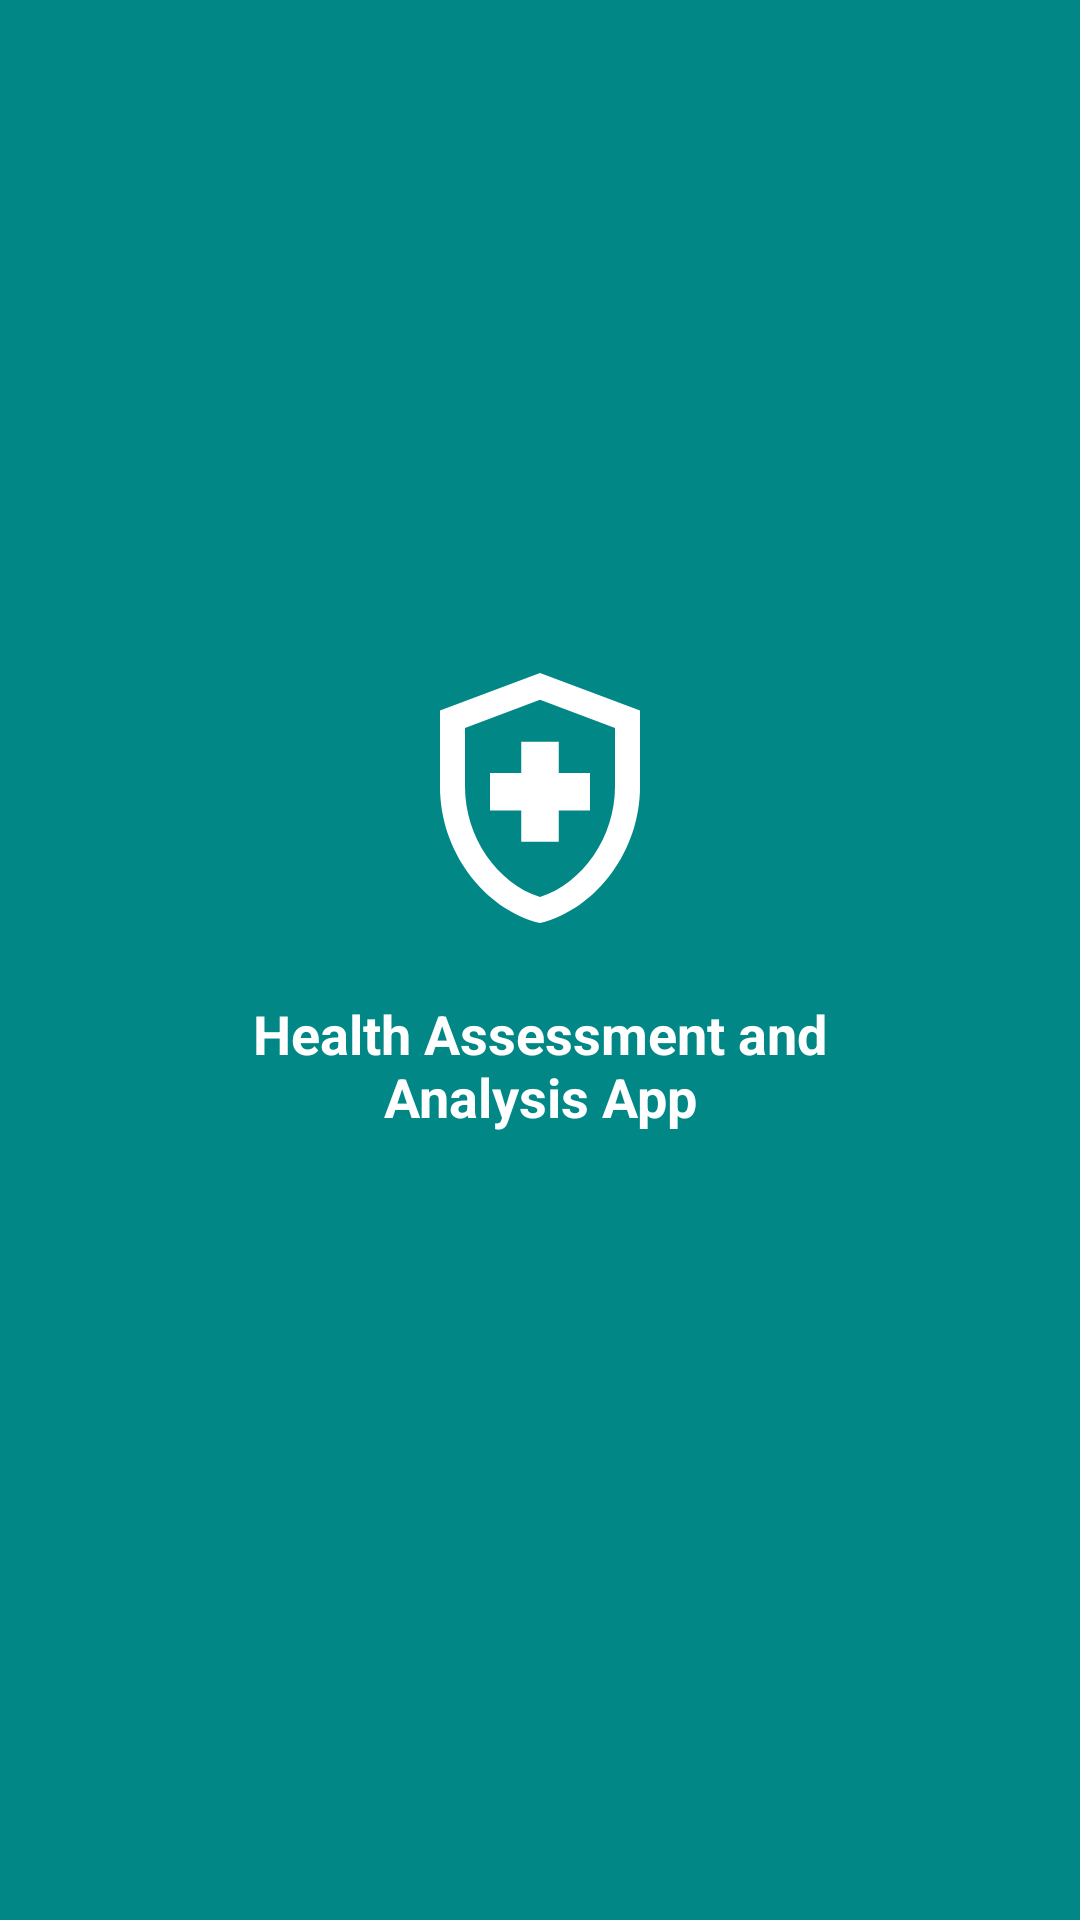

Android layout source for this screen:
<!-- AndroidManifest.xml: application theme Theme.Design.Light.NoActionBar -->
<!-- res/layout/activity_main.xml -->
<?xml version="1.0" encoding="utf-8"?>
<androidx.constraintlayout.widget.ConstraintLayout xmlns:android="http://schemas.android.com/apk/res/android"
    xmlns:app="http://schemas.android.com/apk/res-auto"
    xmlns:tools="http://schemas.android.com/tools"
    android:layout_width="match_parent"
    android:layout_height="match_parent"
    android:background="@color/teal_700"
    tools:context=".MainActivity"
    >

    <ImageView
        android:layout_width="100dp"
        android:layout_height="100dp"
        android:src="@drawable/ic_health_logo"
        app:layout_constraintBottom_toBottomOf="parent"
        app:layout_constraintEnd_toEndOf="parent"
        app:layout_constraintHorizontal_bias="0.5"
        app:layout_constraintStart_toStartOf="parent"
        app:layout_constraintTop_toTopOf="parent"
        app:layout_constraintVertical_bias="0.4"
        app:tint="@color/white"
        >
    </ImageView>

    <TextView
        android:layout_width="235dp"
        android:layout_height="72dp"
        android:layout_marginTop="30dp"
        android:text="Health Assessment and Analysis App"
        android:textColor="@color/white"
        android:textSize="18sp"
        android:textStyle="bold"
        app:layout_constraintBottom_toBottomOf="parent"
        app:layout_constraintEnd_toEndOf="parent"
        app:layout_constraintStart_toStartOf="parent"
        app:layout_constraintTop_toTopOf="parent"
        app:layout_constraintVertical_bias="0.562"
        app:layout_constraintHorizontal_bias="0.5"
        android:textAlignment="center"></TextView>

</androidx.constraintlayout.widget.ConstraintLayout>
<!-- resources referenced by this layout -->
<resources>
  <!-- drawable ic_health_logo (drawable) -->
  <vector xmlns:android="http://schemas.android.com/apk/res/android"
      android:width="24dp"
      android:height="24dp"
      android:viewportWidth="24"
      android:viewportHeight="24"
      android:tint="?attr/colorControlNormal">
      <path
          android:fillColor="@android:color/white"
          android:pathData="M10.5,13H8v-3h2.5V7.5h3V10H16v3h-2.5v2.5h-3V13zM12,2L4,5v6.09c0,5.05 3.41,9.76 8,10.91c4.59,-1.15 8,-5.86 8,-10.91V5L12,2zM18,11.09c0,4 -2.55,7.7 -6,8.83c-3.45,-1.13 -6,-4.82 -6,-8.83v-4.7l6,-2.25l6,2.25V11.09z"/>
  </vector>
  <!-- not gathered from this repository: default colours our renderer supplied (Android Studio template values) -->
  <color name="teal_700">#FF018786</color>
  <color name="white">#FFFFFFFF</color>
</resources>
